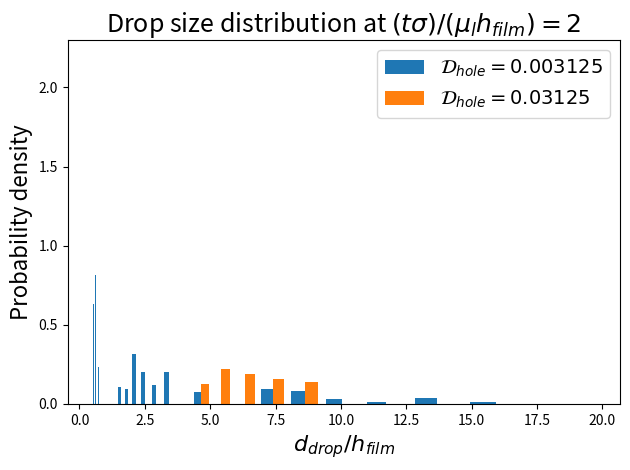

Here is the Python script that generated this plot:
import numpy as np
import matplotlib.pyplot as pl

# Import simulated data
d_5 =np.array([3.97996E-02,1.86246E-03,2.67997E-02,2.72187E-02,3.44102E-02,9.05203E-02,2.83932E-02,3.92782E-01,3.65398E-01,2.84292E-01,2.95673E-02,4.67529E-02,2.54648E-02,1.82693E-02,4.75394E-02,1.25286E-02,1.79887E-02,2.09978E-02,3.03223E-02,4.29986E-01,1.42620E+01,5.00610E+00,3.59568E-01,2.20500E-02,5.62169E-01,6.20015E-02,5.47841E-03,3.15373E-03,4.11342E-02,3.52922E-03,2.23882E-02,5.92961E-02,3.89306E-02,5.73856E-02,2.35776E-01,1.13219E-02,5.67436E-03,2.50885E-01,7.04264E-04,1.29454E-02,1.79283E-02,1.78282E-01,2.59186E+00,1.62080E-01,1.09476E-02,3.80188E-02,5.22126E-02,1.69283E-01,4.89485E-02,7.79791E-02,1.18096E-01,7.45322E-02,8.97375E-03,2.59800E-02,2.00351E-02,2.09326E-02,3.72359E-04,2.29664E-01,2.87563E-01])
d_50=np.array([2.21700E-01,2.17575E-02,4.70782E-02,2.37004E-01,2.30084E-01,1.19648E-04,8.15100E-02,5.17654E-02,2.13675E-01,3.07855E-02,1.53831E-02,6.75957E-02,2.64121E-01,1.06271E-02,1.45793E-01,1.02596E-02,4.32891E-02,3.06741E-01,1.66742E-02,3.39412E-02,8.51556E-02,2.16963E-02,3.01580E-02,6.99843E+00,3.17998E-02,2.32457E-01,1.48459E-03,4.60277E-02,2.98005E-01,3.97714E-01,1.81561E-02,5.06239E-02,1.83058E-02,4.07092E-02,1.35769E-02,2.00554E-01,1.43984E-02,1.01034E-01,3.98685E-01,1.21584E-01,5.45790E+00,1.05049E-02,6.08554E-03,2.40653E-01,1.07023E-02,3.54306E-03,3.13006E-01,2.02333E-01,2.07413E-01,4.54449E-02,6.89940E-03,4.40301E-02,4.25182E-02,3.89449E-01,2.45035E-01,1.56751E-03,1.30631E-01,6.19131E-02,2.21189E-01,3.53800E-01,3.10294E-02,1.58596E-03,7.36358E-03,5.44975E-02,8.90852E-02,7.27606E-02,4.30865E-02,2.41915E-02,1.48457E-02,4.64839E-02,3.58232E-01,1.66069E-02,1.93728E-01,4.27755E-01,2.63535E-01,3.69167E-02,8.38548E-04,1.99728E-01,7.53937E-03,1.38772E-01,6.18234E-02,4.83199E-02,5.88408E-02,2.76451E-02,3.86851E-01,5.41067E-02,1.46297E-02,1.60086E-02,2.00343E-02,2.50515E-02,1.16970E-02,6.31836E-02,4.35074E-02,1.12302E-01,5.00425E+00,1.94651E-01,1.95928E-02,2.34216E-01,2.29897E-01,3.27037E-03,1.40116E-02,4.05649E-02,2.25486E-02,2.76876E-01,4.78501E-02,5.33555E-02,2.26229E-02,4.80395E-02,4.86439E-02,2.01337E-01,1.95622E-02,7.12059E-04,2.62511E-03,2.95545E-01,4.77091E-01,1.24187E-02,1.04732E-01,2.79581E-01,3.53349E-01,5.13407E-02,2.21232E-02,5.97800E-03,1.28670E-02,2.36388E-01,2.09369E-02,2.27198E-02,2.33950E-01,2.27575E-01,5.51937E-02,9.46805E-02,2.83729E-01,1.19698E-02,4.44608E-02,2.70522E-01,1.84232E-01,2.70684E-02,2.20326E-03,5.70585E-02,2.10407E-02,3.89308E-02,1.97935E-01,7.94038E-03,2.54569E-01,2.86441E-02,7.53280E-03,1.99881E-01,3.38958E-01,2.98977E-01,3.69698E-04,1.10131E-01,1.98458E-01,4.27661E-02,1.37651E-01,8.07467E-02,3.19254E-01,2.47740E-01,6.36933E-02,5.64121E-02,2.51420E-02,1.95341E-01,6.06353E-02,9.16723E-02,3.79816E-02,1.58723E-02,3.35468E-02,9.90645E-02,8.06617E-02,7.47389E-03,5.90844E-03,2.60569E-03,7.97722E-02,3.82650E-03,3.57643E-02,8.65035E+00,6.57849E-02,4.83081E-02,3.65392E-02,5.22802E-02,1.82919E-02,6.21923E-02,9.48336E-03,7.83879E-03,1.07271E-02,5.84346E-03,3.25098E-03,1.08203E-01,2.54693E-01,2.87171E-02,5.67972E-02,3.88047E-03,7.05988E-02,7.19620E-03,2.49118E-01,1.82663E-02,1.56424E-02,1.13591E-01,1.14990E-02,2.57557E-01,9.90777E-02,2.65163E-02,5.88929E-02,3.55889E-02,4.67308E-02,4.27629E-02,8.30835E-03,2.92637E-02,5.08703E-01,3.15459E-01,5.04192E-01,5.81365E-03,2.15069E-01,1.19569E-01,9.36180E-03,2.85481E-01,7.14391E-02,1.79690E-02,2.06514E-01,2.91080E-01,1.55978E-02,5.06368E-02,7.06692E-03,2.44626E-03,3.91761E-02,2.40336E-01,1.68472E-01,1.38192E-02,4.57359E-02,5.11356E-02,2.34168E-02,2.52887E-02,8.37921E-02,3.74844E-02,2.63104E-02,8.18910E-02,4.01545E-03,1.61005E-01,3.29888E-02,3.47260E-02,3.18092E-03,1.02380E-01,1.61454E-01,2.42666E-01,2.78871E-03,5.45835E-02,2.92817E-01,1.67906E-04,3.19789E-02,1.93938E-01,2.47867E-01,2.07329E-03,2.20318E-01,1.18038E-01,5.16024E-02,2.84600E-02,2.70025E-04,2.36639E-01,2.81043E-01,2.12138E-01,4.15912E-02,2.58513E-02,1.87415E-02,1.90835E-02,1.24334E-02,6.33409E+00,7.90903E-02,2.04572E-02,1.52024E-01,2.04065E-02,1.97238E-01,2.01527E-01,2.43579E-01,3.77445E-03,2.31627E-01,5.39918E-03,3.56157E-02,1.58696E-02,1.74871E-02,7.95582E-04,4.25961E-03,1.06698E-01,2.85290E-01,2.14566E-02,1.36311E-02,1.10533E-02,7.14616E-02,3.59955E-02,8.88940E-03,3.06713E-01,1.02369E-02,1.48055E-02,2.03606E-02,1.34633E-02,3.75650E-02,1.47561E-01,5.78045E-03,2.28874E-01,2.41961E-01,6.31547E-02,3.06783E-01,1.94615E-02,3.03705E-02,7.20669E-03,1.77235E-01,3.49102E-02,1.15443E-02,4.62281E-02,2.20120E-01,2.19114E-02,2.39712E-02,2.17416E-01,2.76470E-01,7.05925E-02,2.96081E-01,2.32545E-01,3.86606E-03,2.28549E-02,9.58121E-03,2.84567E-02,3.20426E-02,1.96944E-02,1.89851E-02,9.32852E-02,2.44974E-01,2.11846E-01,6.29113E-03,3.99209E-03,1.45741E-01,3.10980E-02,2.46441E-01,1.68853E-02,2.31567E-01,5.13924E-02,1.10415E-01,2.16463E-01,4.00998E-02,3.37272E-02,2.61481E-02,6.02268E-02,1.75857E-02,9.31893E-03,2.06032E-01,4.96621E-02,2.63289E-01,1.99928E-02,5.94178E-03,1.97221E-01,2.20718E-01,3.31316E-01,1.12908E-03,1.29128E-02,1.20059E-02,7.80959E-03,1.76741E-01,7.21728E-02,8.53585E-03,1.10989E-01,4.33015E-02,9.00574E-02,6.74565E-03,3.76397E-02,3.47183E-01,1.74568E-02,1.78157E-02,1.54068E-01,2.24645E-02,6.17434E-02,2.66851E-01,6.98932E-03,1.88735E-03,2.01405E-01,2.06296E-01,4.37735E-02,1.88282E-02,1.21062E-02,3.63711E-02,3.57349E-03,9.66922E-04,8.01179E-02,5.80675E-02,3.49241E-01,4.07568E-02,3.14521E-02,7.00284E-02,2.49259E-01,1.53701E-02,2.92914E-01,2.16845E-01,7.14212E-03,5.81911E-03,2.75925E-02,6.39982E-02,2.52724E-03,2.34103E-01,8.78741E-03,2.69708E-02,2.48812E-02,4.71348E-03,2.77564E-01,3.79359E-02,5.99221E-02,5.92836E-02,1.83301E-02,1.83609E-01,2.34112E-02,3.02977E-03,6.27451E-03,6.74476E+00,1.35612E-01,1.93898E-02,3.90045E-02,5.02449E-03,3.48361E-02,4.98918E-01,3.70090E-02,2.65125E-01,3.29107E-03,2.43103E-01,2.34200E-01,1.13437E-01,1.58298E-02,3.59323E-01,4.13627E-02,7.60161E-03,2.67056E-02,2.42132E-01,1.71490E-02,2.68900E-02,1.74038E-02,5.14286E-03,1.79288E-02,3.24381E-02,1.37654E-04,1.86911E-02,6.71316E-03,2.01297E-01,2.58547E-01,2.46520E-02,3.30498E-01,1.37738E-04,3.93171E-01,4.86861E-02,1.02434E-03,1.32651E-02,3.27562E-03,6.50431E-02,6.24899E-02,1.88200E-02,1.63245E-02,2.00473E-01,2.12142E-01,2.18060E-01,1.66040E-02,5.82000E-03,6.29239E-02,3.05475E-01,5.86659E-03,5.70182E+00,2.30668E-02,2.76345E-02,1.36169E-01,6.32608E-02,3.26155E-01,2.60991E-01,4.22330E-03,1.57016E-02,3.24400E-02,1.05069E-03,1.40548E-03,1.65524E-01,2.15896E-02,2.03752E-01,9.94097E-03,1.17097E-02,2.10473E-02,6.26724E-03,3.32610E-02,2.47072E-03,2.49949E-01,7.96856E-02,7.77353E-02,4.19373E-02,2.85050E-01,2.19942E-02,1.69770E-01,6.82767E-02,6.09589E-02,2.27946E-01,4.03822E-02,1.42439E-02,1.04134E-02,3.88946E-02,1.50120E-02,5.76526E-02,2.91086E-02,6.62892E-02,1.18217E-02,2.05118E-02,4.85780E-02,3.23649E-02,9.41051E-03,3.69191E-01,2.63913E-02,2.74429E-01,1.85359E-02,4.32259E-03,4.48715E-03,7.21782E+00,2.61909E-02,1.42194E-02,5.12474E-03,2.53404E-02,1.98249E-01,2.52385E-01,1.23446E-03,2.43935E-04,1.66151E-01,2.27542E-02,2.75520E-02,5.27979E-02,8.36425E-02,4.62239E-02,6.16527E-03,1.69181E-03,1.08000E-01,2.91965E-02,1.17633E-02,4.05156E-02,3.00977E-02,2.53996E-01,8.13324E+00])
d_5_larger=np.array([9.39457E+00,3.90435E-02,2.47652E-02,1.56308E-02,1.81611E-04,1.71183E-02,9.66649E-03,9.49185E-02,4.16548E-02,2.66507E-01,3.52438E-01,1.89518E-02,8.22585E-04,3.90485E-01,3.77247E-02,1.73954E-02,2.40040E-02,2.09337E-02,2.79013E-02,3.69201E-02,1.35072E-01,2.46200E-01,8.82152E-03,4.04029E-03,3.34485E-01,3.10900E-02,1.66495E-02,3.50514E-02,5.96946E-02,2.23161E-01,2.19923E-03,1.73805E-02,2.49786E-03,3.35095E-02,2.76805E+00,2.50012E-01,4.71783E-02,2.06034E-02,1.81422E-01,2.89395E-02,2.61715E-01,1.35504E-01,1.26213E-02,3.37067E-01,6.44432E-02,3.74104E-01,3.94069E-01,5.03285E-02,1.56113E-02,2.79365E-01,2.38192E-02,2.54741E-02,4.65032E-02,9.99609E-03,5.45148E-03,2.20604E-01,2.68966E-01,1.94043E-02,2.09904E-02,4.89911E-02,3.07803E-01,1.28131E-01,2.86810E-02,3.07589E-02,1.67423E-02,2.40287E-01,3.17350E-03,4.01929E-01,1.35927E-02,3.22442E-01,3.85939E-01,5.90635E-02,2.46838E-03,9.91247E-03,1.78139E-02,3.09112E-02,4.30768E-02,2.96406E-02,3.31896E-02,2.90420E-02,4.35074E-01,2.12646E-02,5.12592E-02,1.46878E-01,9.10972E-03,2.69183E-02,2.39136E-02,3.33747E-02,7.03791E-02,3.32404E-01,5.42167E-03,1.80166E-01,1.18534E-02,9.08158E+00,5.16286E-02,2.19171E-02,3.50476E-02,1.11350E-02,4.90075E-01,3.80436E-02,2.38005E+00,2.37654E-01,3.09354E-01,2.39531E-01,7.35515E-02,1.02728E-01,1.44068E-02,5.83734E-02,5.22539E-03,2.59648E-01,2.23331E-02,4.82853E-02,6.28193E-04,2.62563E-02,1.50986E-01,3.10997E-01,7.64843E-03,7.56497E-02,9.69994E-02,6.50596E-02,2.66383E-01,1.84679E-01,1.23566E-02,6.93921E-02,3.16386E-02,4.10878E-02,2.80967E-01,2.13955E-02,4.09294E-01,7.28140E-03,3.54817E-02,3.70696E-01,3.21511E-03,1.76657E-02,4.50258E-02,3.31864E-02,2.91417E-01,3.99855E-02,3.19490E-01,2.74456E-01,4.66256E-02,2.55909E-01,3.47749E-01,2.67262E-01,6.42254E-03,5.79966E-03,2.72589E-01,1.26194E-01,2.47795E-02,2.96020E-01,1.02124E-02,3.39313E-02,2.20509E-02,3.11663E-01,3.40739E-02,1.94691E-03,1.31185E-02,3.45456E-02,5.58061E-02,5.40314E-02,2.57187E-01,2.92451E-01,2.53069E-04,2.78786E-01,6.18492E-02,5.53316E-02,6.76492E-04,1.81759E-01,1.49435E-02,1.32062E-01,4.95866E-02,5.09453E-02,1.13582E-02,3.59174E-01,5.93702E-02,6.74420E-02,8.27482E-03,3.96787E-02,4.25681E-02,4.14360E-02,6.66746E-02,1.81479E-02,5.58368E-02,4.52064E-01,3.47438E-02,1.13943E-01,6.08928E-02,7.81777E-02,1.77115E-02,2.95300E-03,5.83552E-04,5.30830E-02,3.96231E-04,2.70352E-02,1.98948E-02,6.02369E-02,4.42398E-01,3.02509E-02,2.62158E-02,3.92017E-02,3.31678E-02,5.75964E-03,3.42557E-01,7.72760E-02,3.68273E-01,1.44941E-02,5.02916E-02,3.48796E-03,4.64850E-02,4.49140E-01,8.39519E-04,2.50037E-02,1.60952E-01,3.02717E-03,6.67914E-03,1.74427E-02,1.60698E-02,4.74312E-02,3.26129E-02,3.01968E-02,9.09461E-03,4.09617E-02,1.33264E-02,1.98057E-03,3.40482E-04,1.02093E+01,2.35709E-01,5.14583E-02,3.87053E-02,3.60398E+00,3.55607E-02,6.51352E-01,4.86086E-02,1.03296E-02,1.79786E-01,2.84049E-01,3.63231E-02,9.61183E-03,1.90781E-03,3.03877E-01,2.89397E-01,4.12517E-02,2.96978E-02,1.76229E-03,4.36049E-02,8.07230E-04,4.26693E-01,1.40849E-02,2.23188E-02,5.02722E-02,3.40944E-01,5.43310E-02,1.86718E-02,2.66364E-02,1.33652E-01,1.84124E-02,4.31491E-02,1.92309E-03,2.83939E-02,3.48234E-02,3.80885E-02,2.62835E-02,3.68989E-01,2.43510E-02,6.01520E-04,2.24445E-02,5.97168E-04,7.02090E-02,9.29308E-03,2.93297E-02,4.98906E-02,9.32112E-02,3.05691E-02,7.01305E-02,1.48845E-01,3.01343E-01,2.27328E-02,1.88453E-02,2.57229E-02,5.21564E-02,3.04414E-01,7.96156E-03,3.22049E-01,2.93222E-01,2.28583E-01,7.93587E-03,1.44214E-02,8.97679E-04,1.73424E-02,1.26305E-02,9.94992E-02,1.07834E-02,5.42154E-04,2.79903E-01,1.39892E+01,8.66831E-03,7.93392E-03,4.95009E-02,1.97205E-02,3.09363E-01,2.83729E-01,2.16185E-02,2.43746E-01,3.32404E-01,5.57595E-02,2.11511E-01,2.94579E-02,3.95986E-02,3.28407E-03,3.66137E-02,2.96619E-01,9.48037E-02,7.14728E-02,7.06293E-02,3.93031E-02,7.74724E-04,5.28217E-03,4.86338E-02,1.58226E-02,6.61624E-02,2.59398E-02,1.25511E-02,3.48457E-01,3.54467E-02,4.11704E-02,3.09648E-01,4.27397E-02,3.07672E-02,4.84133E-02,1.13042E-01,1.74965E-01,3.10797E-01,1.63311E-02,2.27230E-02,1.04522E-01,6.60017E-02,6.16167E-02,4.55476E-01,2.63478E-02,4.28876E-02,1.40804E-02,1.34618E-02,1.94266E-01,3.99847E-02,3.35772E-02,6.28201E-02,2.79840E-02,8.68763E+00,3.32896E-02,1.11799E-01,1.67394E-02,2.10009E-01,3.75756E-02,7.88333E-02,5.41540E-02,1.63318E-01,2.60064E-01,1.61126E-01,4.00547E-02,7.45397E+00,2.41295E-01,1.54413E-02,2.87801E-01,1.44527E-03,2.79183E-01,2.06680E-02,5.61069E-03,2.22167E+00,1.29460E+01,2.46206E+00,3.81674E-02,4.81175E-02,6.35784E-03,1.03633E-01,5.13128E-02,2.27742E-02,8.25585E-02,1.53719E-02,2.38577E-02,5.01658E-01,5.79641E-03,2.86668E+00,1.34985E-02,6.90426E-02,8.17267E-02,7.11231E-02,1.07226E-02,1.40526E-02,1.79831E-02,4.62611E-02,2.48889E-01,1.85149E-02,1.63854E-02,3.27084E-02,2.56727E-02,2.84115E-02,8.98706E-03,8.62063E-04,3.33287E-01,1.46290E-02,2.21754E-02,2.79647E-01,4.54642E-03,4.88852E-02,4.65892E-02,3.49809E-02,9.77012E-02,3.75400E-02,8.94624E-02,9.74109E-04,5.47412E-02,1.69927E-02,9.44452E-03,3.77663E-02,4.77181E-02,2.16994E-01,9.28537E-02,2.91452E-02,1.63866E-02,1.42256E-03,4.68121E-01,4.20937E-01,3.12509E-02,5.00847E-03,4.28940E-02,3.04096E-03,6.36111E-02,1.53565E-02,1.09845E-01,5.23522E-03,3.82974E-01,5.26808E-02,4.22461E-01,5.47331E-03,9.32281E-02,2.67601E-01,1.86635E-02,2.71981E-01,3.56971E-02,8.74287E-03,1.21306E+01,6.81306E-02,2.97556E-01,4.24561E-02,2.95947E-02,2.46776E-03,2.10030E-01,6.17645E-03,1.72554E-01,3.61820E+00,2.72977E-01,6.86832E-01,1.42809E-01,6.19191E-01,5.84770E-03,8.09135E-02,5.56014E-02,1.81899E-01,1.26057E-01,5.28181E-02,2.68926E-03,2.11323E-02,3.93068E-02,8.08042E-04,2.31218E-02,8.19410E-02,3.26557E+00,1.56813E-01,9.68411E-04,2.95611E-02,9.99073E-03,2.84966E-01,7.20789E-02,2.86298E-01,2.44036E-02,3.60482E-02,2.53935E-02,1.33530E-02,4.53744E-02,2.61976E-02,4.19420E-01,3.01868E-02,2.59604E-01,1.67154E-02,1.20121E-02,3.12134E-01,3.97787E-02,2.62276E-01,2.02177E+00,8.42382E+00,7.00052E-02,2.72310E-01,6.94764E+00,7.75482E-02,7.86847E-02,2.00687E-02,2.01029E+00,1.91173E-01,2.99054E-01,2.18816E-02,2.87228E-02,2.82809E-02,8.55342E-02,1.15233E-02,1.57901E+00,3.15686E-02,7.64545E-02,1.65879E-02,4.34420E-03,1.14220E-01,3.72116E-02,5.06948E-02,9.13645E-02,3.47527E-01,3.10587E-01,4.81893E-02,7.19372E-02,3.35780E-02,2.20719E-01,4.23087E-01,5.93498E-01,2.92798E-01,5.92711E-02,2.54108E-01,3.21326E-01,1.35203E-03,2.61586E-01,8.08082E+00,4.37054E-02,5.26077E-02,3.00415E-02,5.55561E-02,9.24622E-02,8.23821E-03,2.44404E-01,2.07791E-02,2.88139E-01,1.26233E-02,2.61230E-02,9.53987E-03,9.05857E-02,6.92628E-03,1.09917E-01,4.53417E-02,2.53495E-02,7.67339E+00,3.02500E-01,5.22358E-01,1.94122E-01,4.75335E-04,1.97734E-02,3.04189E-02,1.34588E-02,1.72600E-02,2.04450E-03,1.81922E-02,3.09680E-02,1.08235E-01,4.14078E-02,3.36752E-02,2.46672E-02,5.66416E-02,3.17853E-02,2.35716E-01,5.09684E-02,3.38011E-02,3.09784E-02,1.98356E-02,3.95924E-01,1.25879E-02,1.74279E+00,2.67492E+00,1.48920E+01,4.89554E+00,2.05778E-02,4.63228E-02,2.02772E+00,3.29927E+00,1.92536E-02,1.93813E-02,8.03610E-02,7.71313E-02,2.09768E-02,9.06353E-02,2.86757E-02,3.91403E-02,1.82795E-01,5.99664E-02,2.51668E-01,2.59844E-02,1.04686E-01,7.34674E-03,5.54365E-02,4.18802E-01,4.34776E+00,9.66928E-03,1.20411E-02,2.94049E-01,5.67983E-03,3.13163E-01,3.30282E-02,3.14387E-02,2.64651E-01,7.57534E+00,1.01719E-02,3.53543E-01,1.99776E-02,1.35101E+01,3.90135E-03,1.14467E-01,2.28382E-02,7.06202E-03,2.13106E-01,1.69575E-01,1.78894E-03,3.03407E-02,5.90360E-02,2.31869E-01,3.03681E-01,1.35038E-02,3.71844E-01,1.48125E-03])

# Exclude drops that are too small
d_5 =d_5 [d_5 >0.5]
d_50=d_50[d_50>0.5]
d_5_larger=d_5_larger[d_5_larger>0.5]

# Assemble the data to plot
diam=[d_5_larger,d_50]
label=['$\mathcal{D}_{hole}=0.003125$','$\mathcal{D}_{hole}=0.03125$']
bin=np.logspace(start=np.log10(0.5),stop=np.log10(20),num=25)

# Plot pdfs
fig,ax=pl.subplots()
ax.hist(diam,label=label,histtype='bar',bins=bin,density=True)
ax.legend(prop={'size': 14})

# Set style
ax.set_xlabel('$d_{drop}/h_{film}$',size=16)
ax.set_ylabel('Probability density',size=16)
ax.set_title(r'Drop size distribution at ${(t \sigma)}/{(\mu_l h_{film})}=2$',size=18)
fig.tight_layout()
#pl.xscale('log')
pl.show()
